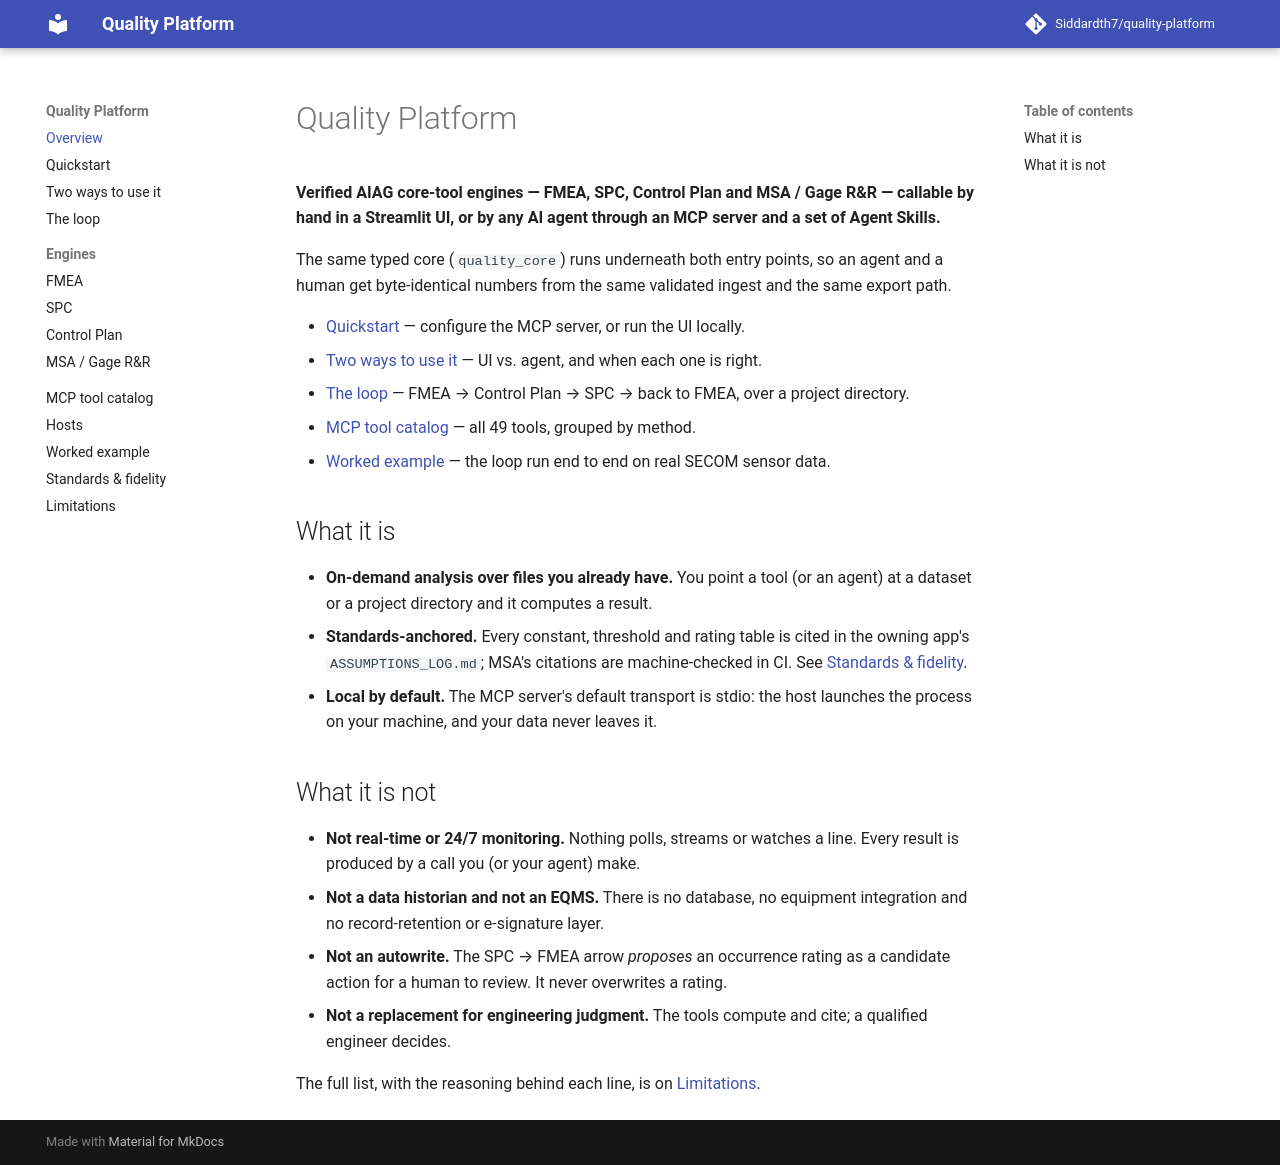

repository: Siddardth7/quality-platform · page: index.html · generator: mkdocs

# Quality Platform

**Verified AIAG core-tool engines — FMEA, SPC, Control Plan and MSA / Gage R&R — callable by
hand in a Streamlit UI, or by any AI agent through an MCP server and a set of Agent Skills.**

The same typed core (`quality_core`) runs underneath both entry points, so an agent and a
human get byte-identical numbers from the same validated ingest and the same export path.

- [Quickstart](quickstart.md) — configure the MCP server, or run the UI locally.
- [Two ways to use it](two-ways-to-use.md) — UI vs. agent, and when each one is right.
- [The loop](loop.md) — FMEA → Control Plan → SPC → back to FMEA, over a project directory.
- [MCP tool catalog](tools.md) — all 49 tools, grouped by method.
- [Worked example](demo.md) — the loop run end to end on real SECOM sensor data.

## What it is

- **On-demand analysis over files you already have.** You point a tool (or an agent) at a
  dataset or a project directory and it computes a result.
- **Standards-anchored.** Every constant, threshold and rating table is cited in the owning
  app's `ASSUMPTIONS_LOG.md`; MSA's citations are machine-checked in CI. See
  [Standards & fidelity](standards.md).
- **Local by default.** The MCP server's default transport is stdio: the host launches the
  process on your machine, and your data never leaves it.

## What it is not

- **Not real-time or 24/7 monitoring.** Nothing polls, streams or watches a line. Every
  result is produced by a call you (or your agent) make.
- **Not a data historian and not an EQMS.** There is no database, no equipment integration
  and no record-retention or e-signature layer.
- **Not an autowrite.** The SPC → FMEA arrow *proposes* an occurrence rating as a candidate
  action for a human to review. It never overwrites a rating.
- **Not a replacement for engineering judgment.** The tools compute and cite; a qualified
  engineer decides.

The full list, with the reasoning behind each line, is on [Limitations](limitations.md).
